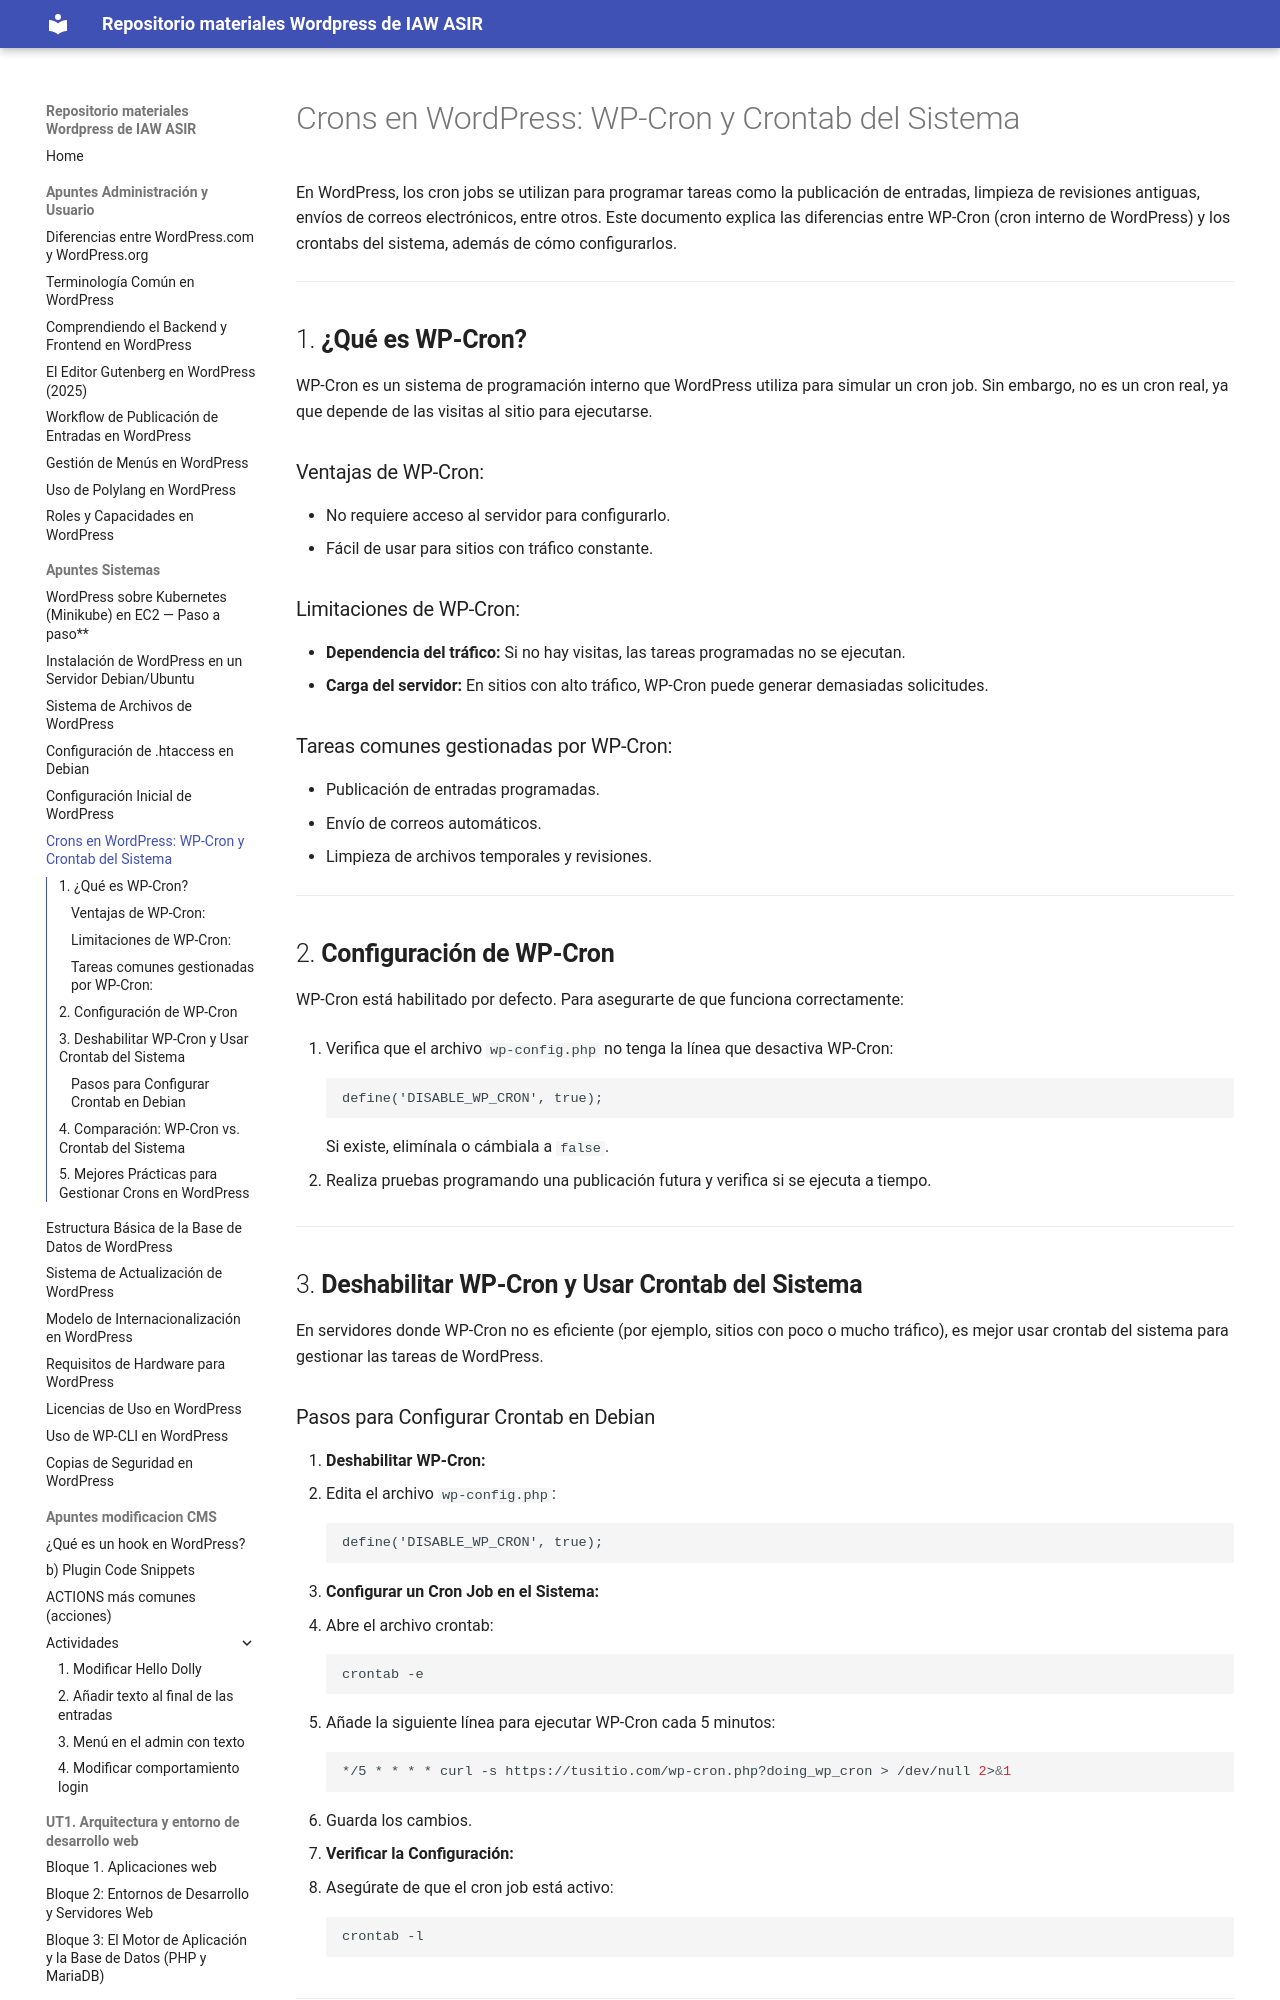

repository: Fahueso/wordpressIAW · page: Apuntes Sistemas/e) Crons/index.html · generator: mkdocs

# Crons en WordPress: WP-Cron y Crontab del Sistema

En WordPress, los cron jobs se utilizan para programar tareas como la publicación de entradas, limpieza de revisiones antiguas, envíos de correos electrónicos, entre otros. Este documento explica las diferencias entre WP-Cron (cron interno de WordPress) y los crontabs del sistema, además de cómo configurarlos.

---

## 1. **¿Qué es WP-Cron?**

WP-Cron es un sistema de programación interno que WordPress utiliza para simular un cron job. Sin embargo, no es un cron real, ya que depende de las visitas al sitio para ejecutarse.

### Ventajas de WP-Cron:
- No requiere acceso al servidor para configurarlo.
- Fácil de usar para sitios con tráfico constante.

### Limitaciones de WP-Cron:
- **Dependencia del tráfico:** Si no hay visitas, las tareas programadas no se ejecutan.
- **Carga del servidor:** En sitios con alto tráfico, WP-Cron puede generar demasiadas solicitudes.

### Tareas comunes gestionadas por WP-Cron:
- Publicación de entradas programadas.
- Envío de correos automáticos.
- Limpieza de archivos temporales y revisiones.

---

## 2. **Configuración de WP-Cron**

WP-Cron está habilitado por defecto. Para asegurarte de que funciona correctamente:

1. Verifica que el archivo `wp-config.php` no tenga la línea que desactiva WP-Cron:
   ```php
   define('DISABLE_WP_CRON', true);
   ```
   Si existe, elimínala o cámbiala a `false`.

2. Realiza pruebas programando una publicación futura y verifica si se ejecuta a tiempo.

---

## 3. **Deshabilitar WP-Cron y Usar Crontab del Sistema**

En servidores donde WP-Cron no es eficiente (por ejemplo, sitios con poco o mucho tráfico), es mejor usar crontab del sistema para gestionar las tareas de WordPress.

### Pasos para Configurar Crontab en Debian

1. **Deshabilitar WP-Cron:**
   - Edita el archivo `wp-config.php`:
     ```php
     define('DISABLE_WP_CRON', true);
     ```

2. **Configurar un Cron Job en el Sistema:**
   - Abre el archivo crontab:
     ```bash
     crontab -e
     ```
   - Añade la siguiente línea para ejecutar WP-Cron cada 5 minutos:
     ```bash
     */5 * * * * curl -s https://tusitio.com/wp-cron.php?doing_wp_cron > /dev/null 2>&1
     ```
   - Guarda los cambios.

3. **Verificar la Configuración:**
   - Asegúrate de que el cron job está activo:
     ```bash
     crontab -l
     ```

---
